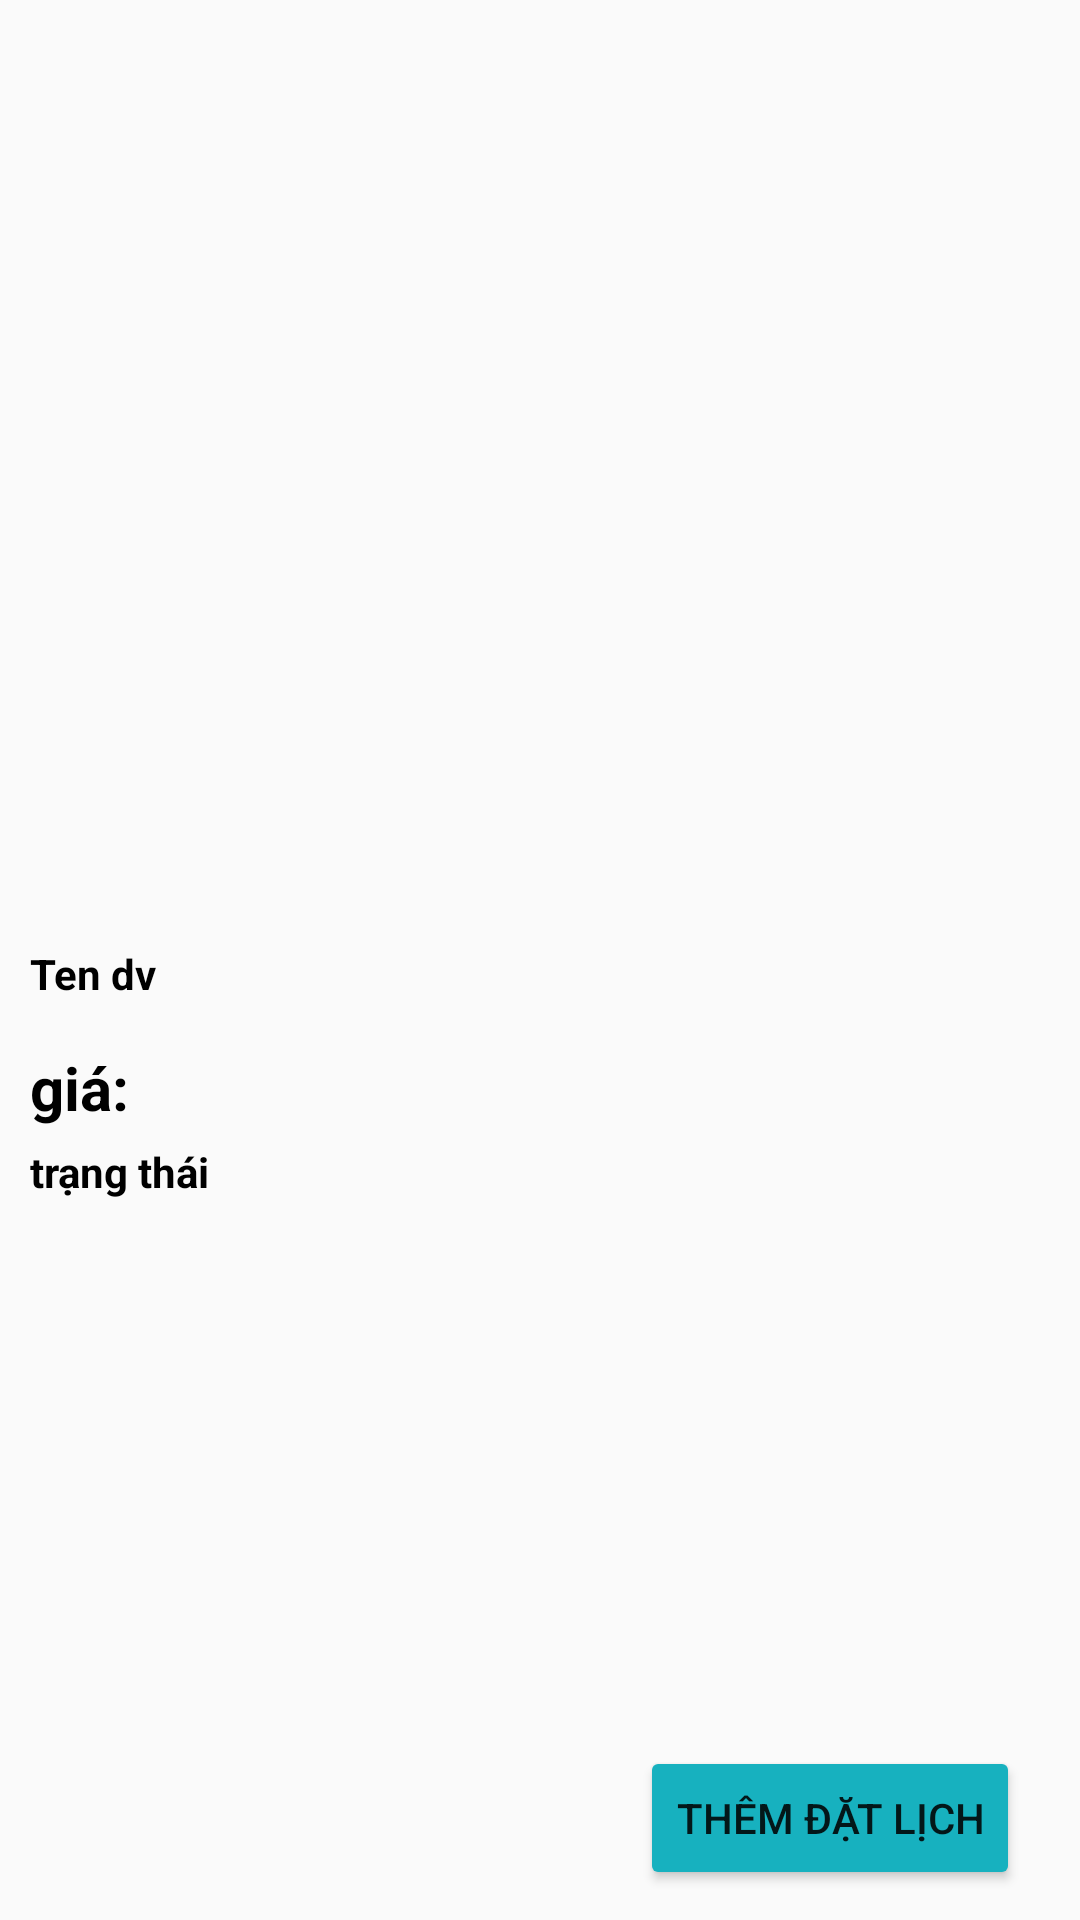

Reconstruct the res/layout file that produces this screen, plus the resources it refers to.
<!-- AndroidManifest.xml: application theme Theme.Mailisa_Beauty -->
<!-- res/layout/frg_kh_chitietdichvu.xml -->
<?xml version="1.0" encoding="utf-8"?>
<FrameLayout xmlns:android="http://schemas.android.com/apk/res/android"
    xmlns:tools="http://schemas.android.com/tools"
    android:layout_width="match_parent"
    android:layout_height="match_parent"
    android:orientation="vertical"

    android:id="@+id/frg_chiTietDichVu"
    tools:context=".frg_khachHang.Frg_kh_chiTietDichVu">

    
    <LinearLayout
        android:layout_width="match_parent"
        android:layout_height="match_parent"
        android:layout_margin="10dp"
        android:orientation="vertical">

        <ImageView
            android:id="@+id/img_itCTDV"
            android:layout_width="match_parent"
            android:layout_height="300dp" />

        <TextView
            android:id="@+id/tvTenDV_itCTDV"
            android:layout_width="match_parent"
            android:layout_height="wrap_content"
            android:textSize="14dp"
            android:textStyle="bold"
            android:textColor="@color/black"
            android:layout_marginTop="5dp"
            android:text="Ten dv"/>
        <LinearLayout
            android:layout_width="match_parent"
            android:layout_height="wrap_content"
            android:gravity="center_horizontal"
            android:layout_marginTop="10dp"
            android:orientation="horizontal">
            <TextView
                android:id="@+id/tvgiaDV_itCTDV"
                android:layout_width="0dp"
                android:layout_height="wrap_content"
                android:layout_weight="2"
                android:textSize="20dp"
                android:layout_marginTop="5dp"
                android:textColor="@color/black"
                android:textStyle="bold"
                android:text="giá:"/>

        </LinearLayout>
        <TextView
            android:id="@+id/tvtrangThai_itCTDV"
            android:layout_width="match_parent"
            android:layout_height="200dp"
            android:layout_weight="1"
            android:textSize="14dp"
            android:textColor="@color/black"
            android:layout_marginTop="5dp"
            android:textStyle="bold"
            android:text="trạng thái"/>
        <TextView
            android:id="@+id/tvloaiDV_itCTDV"
            android:layout_width="wrap_content"
            android:layout_height="wrap_content"
            android:textStyle="bold"
            android:textColor="@color/black"
            android:layout_weight="1"
            android:text="loại"/>
        <TextView
            android:id="@+id/tvghiChu_itCTDV"
            android:layout_width="match_parent"
            android:layout_height="wrap_content"
            android:textColor="@color/black"
            android:layout_weight="1"
            android:layout_marginTop="5dp"
            android:textStyle="bold"
            android:textSize="14dp"
            android:text="ghi chú"/>









        <Button
            android:layout_marginTop="10dp"
            android:layout_marginRight="10dp"
            android:id="@+id/btndatlich_itCTDV"
            android:backgroundTint="#17B1BF"
            android:layout_width="wrap_content"
            android:layout_height="wrap_content"
            android:text="Thêm đặt lịch"
            android:layout_gravity="end|bottom"/>
    </LinearLayout>

</FrameLayout>
<!-- resources referenced by this layout -->
<resources>
  <color name="black">#FF000000</color>
  <style name="Theme.Mailisa_Beauty" parent="Base.Theme.Mailisa_Beauty" />
  <style name="Base.Theme.Mailisa_Beauty" parent="Theme.AppCompat.DayNight.NoActionBar">
              <item name="android:statusBarColor">#FF00AA</item>
          <item name="android:colorSecondary">#FF00AA</item>
          <item name="android:colorPrimary">#FF00AA</item>
          <item name="android:colorAccent">#FF00AA</item>
      </style>
</resources>
